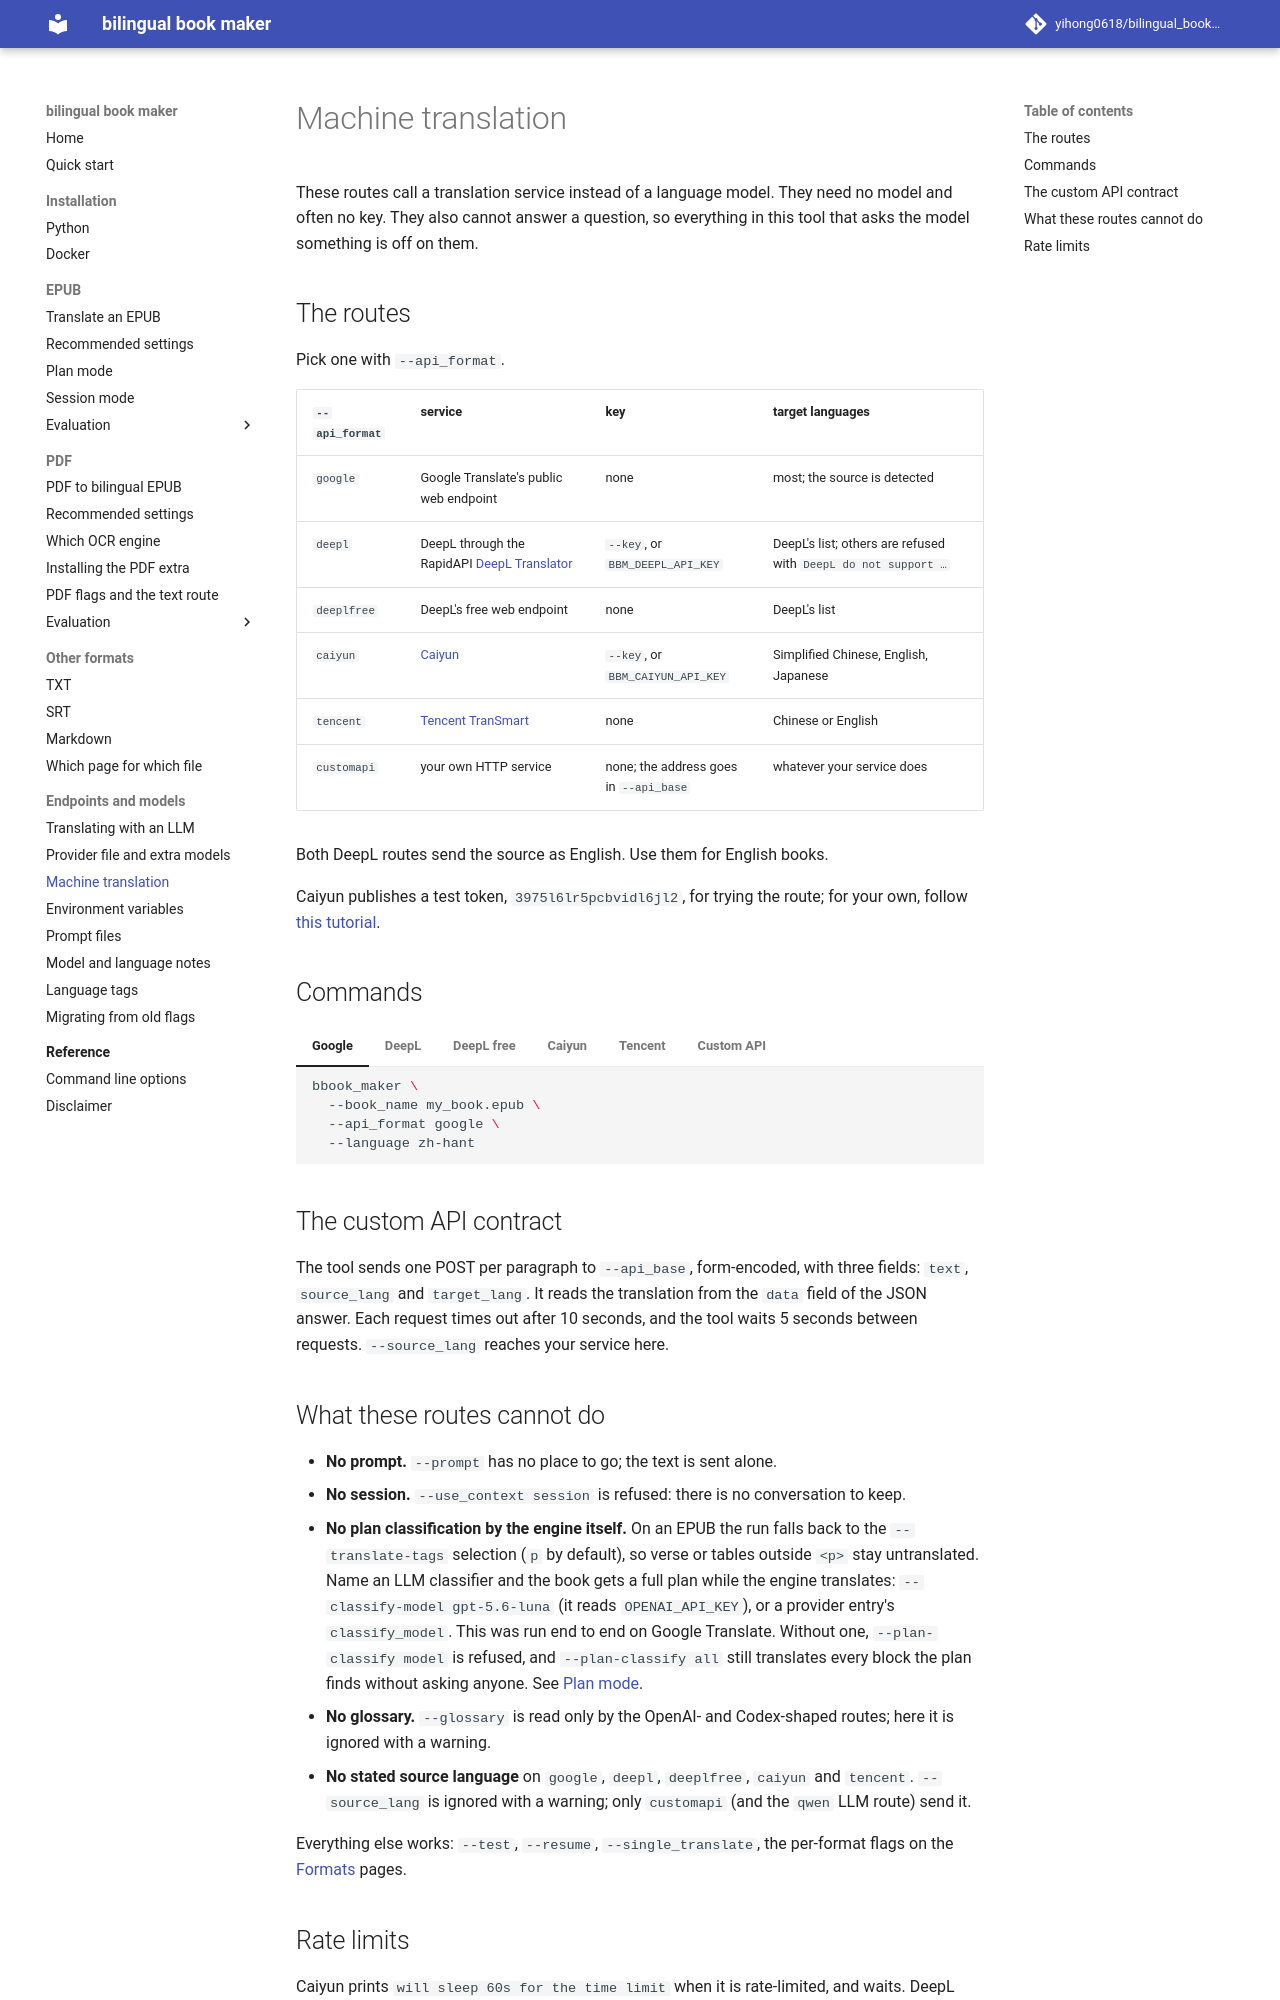

repository: yihong0618/bilingual_book_maker · page: machine-args/index.html · generator: mkdocs

# Machine translation

These routes call a translation service instead of a language model. They need no model and often no key. They also cannot answer a question, so everything in this tool that asks the model something is off on them.

## The routes

Pick one with `--api_format`.

| `--api_format` | service | key | target languages |
|---|---|---|---|
| `google` | Google Translate's public web endpoint | none | most; the source is detected |
| `deepl` | DeepL through the RapidAPI [DeepL Translator](https://rapidapi.com/splintPRO/api/dpl-translator) | `--key`, or `BBM_DEEPL_API_KEY` | DeepL's list; others are refused with `DeepL do not support …` |
| `deeplfree` | DeepL's free web endpoint | none | DeepL's list |
| `caiyun` | [Caiyun](https://fanyi.caiyunapp.com) | `--key`, or `BBM_CAIYUN_API_KEY` | Simplified Chinese, English, Japanese |
| `tencent` | [Tencent TranSmart](https://transmart.qq.com) | none | Chinese or English |
| `customapi` | your own HTTP service | none; the address goes in `--api_base` | whatever your service does |

Both DeepL routes send the source as English. Use them for English books.

Caiyun publishes a test token, `3975l6lr5pcbvidl6jl2`, for trying the route; for your own, follow [this tutorial](https://bobtranslate.com/service/translate/caiyun.html).

## Commands

=== "Google"

    ```bash
    bbook_maker \
      --book_name my_book.epub \
      --api_format google \
      --language zh-hant
    ```

=== "DeepL"

    ```bash
    bbook_maker \
      --book_name my_book.epub \
      --api_format deepl \
      --key ${deepl_key} \
      --language ja
    ```

=== "DeepL free"

    ```bash
    bbook_maker \
      --book_name my_book.epub \
      --api_format deeplfree \
      --language de
    ```

=== "Caiyun"

    ```bash
    bbook_maker \
      --book_name my_book.epub \
      --api_format caiyun \
      --key ${caiyun_key} \
      --language zh-hans
    ```

=== "Tencent"

    ```bash
    bbook_maker \
      --book_name my_book.epub \
      --api_format tencent \
      --language zh-hans
    ```

=== "Custom API"

    ```bash
    bbook_maker \
      --book_name my_book.epub \
      --api_format customapi \
      --api_base https://your.host/translate \
      --language ja
    ```

## The custom API contract

The tool sends one POST per paragraph to `--api_base`, form-encoded, with three fields: `text`, `source_lang` and `target_lang`. It reads the translation from the `data` field of the JSON answer. Each request times out after 10 seconds, and the tool waits 5 seconds between requests. `--source_lang` reaches your service here.
